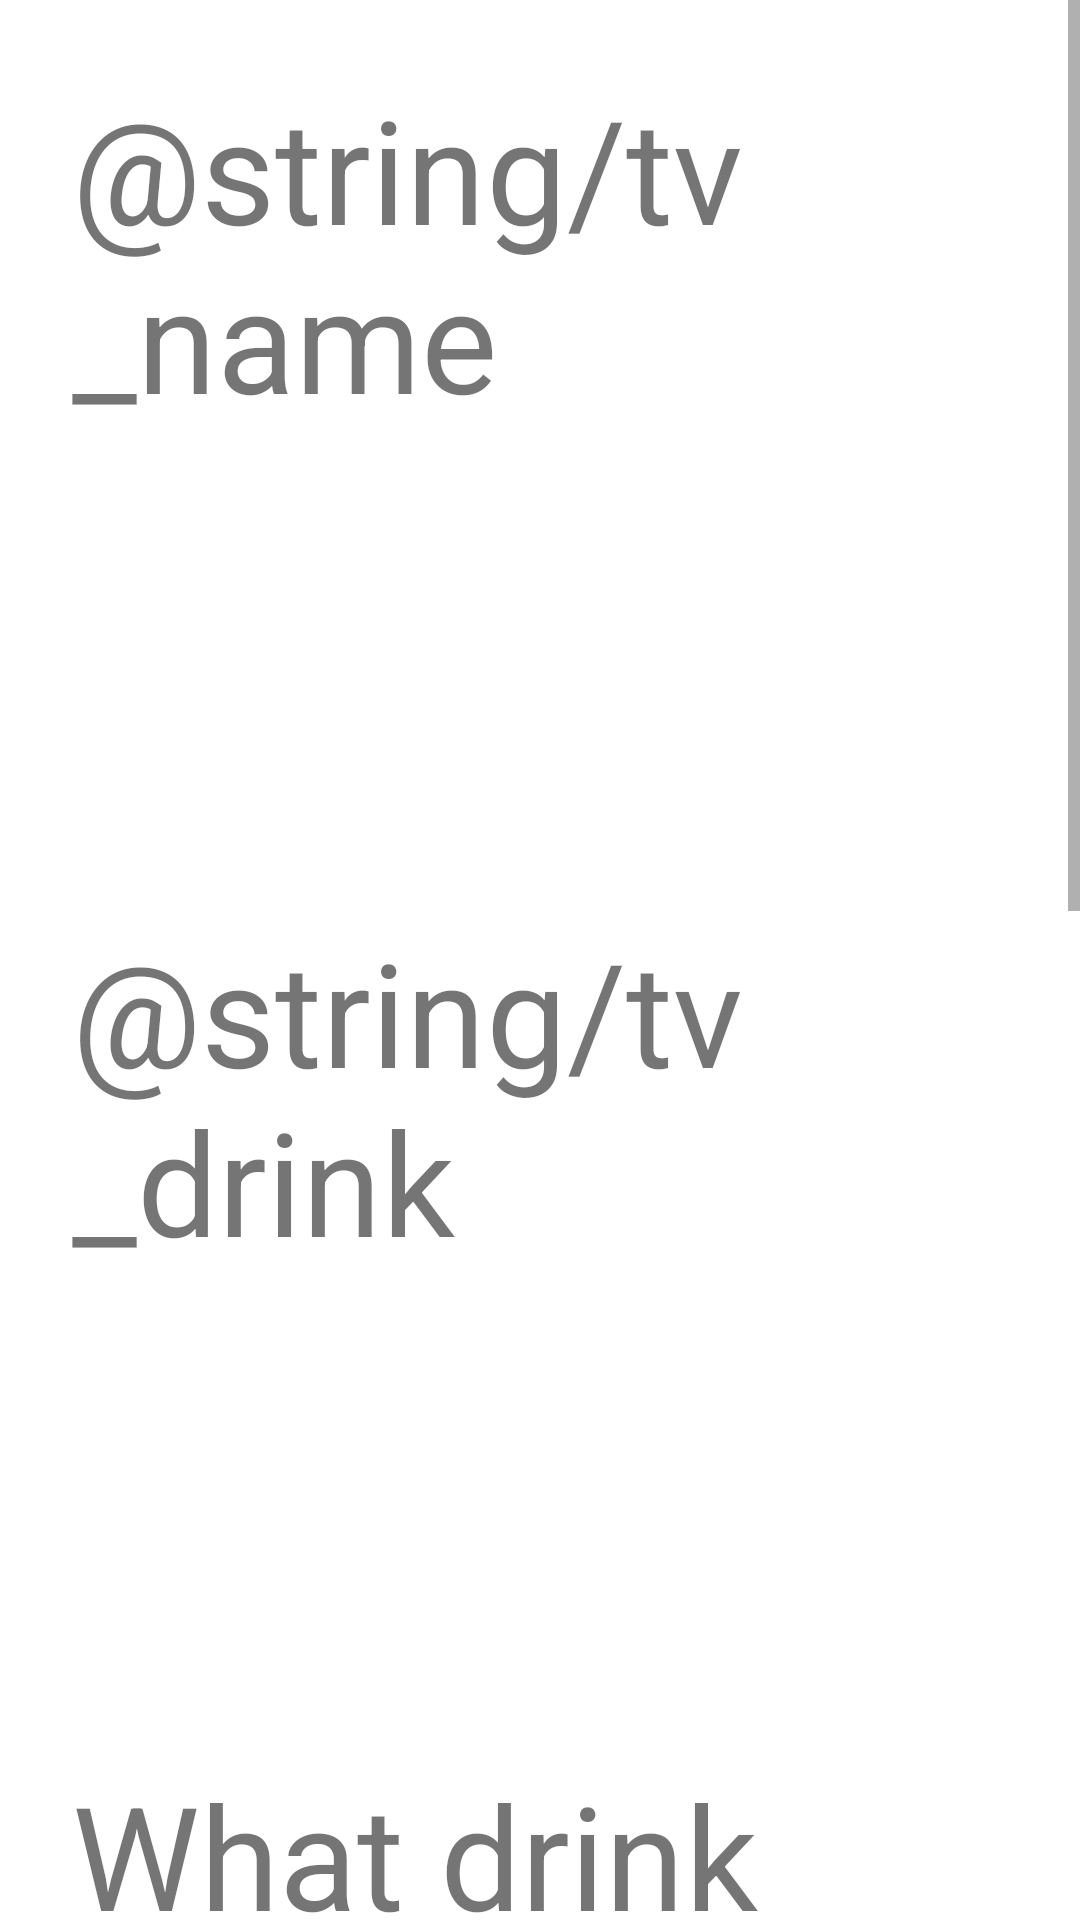

Produce the Android XML layout that renders to this screen, including the resource entries it uses.
<!-- AndroidManifest.xml: application theme Theme.Cafe -->
<!-- res/layout/activity_order_detail.xml -->
<?xml version="1.0" encoding="utf-8"?>
<ScrollView xmlns:android="http://schemas.android.com/apk/res/android"
    android:layout_width="match_parent"
    android:layout_height="match_parent">

    <LinearLayout
        android:layout_width="match_parent"
        android:layout_height="wrap_content"
        android:orientation="vertical">

        <TextView
            android:layout_width="wrap_content"
            android:id="@+id/tvName"
            android:layout_height="wrap_content"
            android:textSize="48sp"
            android:layout_margin="24dp"
            android:text="@string/tv_name" />

        <TextView
            android:id="@+id/tvNameValue"
            android:layout_width="wrap_content"
            android:layout_height="wrap_content"
            android:textSize="48sp"
            android:layout_margin="24dp" />

        <TextView
            android:id="@+id/tvDrink"
            android:layout_width="wrap_content"
            android:layout_height="wrap_content"
            android:textSize="48sp"
            android:layout_margin="24dp"
            android:text="@string/tv_drink" />

        <TextView
            android:id="@+id/tvDrinkValue"
            android:layout_width="wrap_content"
            android:layout_height="wrap_content"
            android:textSize="48sp"
            android:layout_margin="24dp" />

        <TextView
            android:id="@+id/tvDrinkType"
            android:layout_width="wrap_content"
            android:layout_height="wrap_content"
            android:textSize="48sp"
            android:layout_margin="24dp"
            android:text="@string/tv_drink_type" />

        <TextView
            android:id="@+id/tvDrinkTypeValue"
            android:layout_width="wrap_content"
            android:layout_height="wrap_content"
            android:textSize="48sp"
            android:layout_margin="24dp" />

        <TextView
            android:id="@+id/tvAdditives"
            android:layout_width="wrap_content"
            android:layout_height="wrap_content"
            android:textSize="48sp"
            android:layout_margin="24dp"
            android:text="@string/tv_additives" />

        <TextView
            android:id="@+id/tvAdditivesValue"
            android:layout_width="wrap_content"
            android:layout_height="wrap_content"
            android:textSize="48sp"
            android:layout_margin="24dp" />

    </LinearLayout>
</ScrollView>
<!-- resources referenced by this layout -->
<resources>
  <string name="tv_additives">What additives would you like to add to your %s?</string>
  <string name="tv_drink_type">What drink type would you like?</string>
  <style name="Theme.Cafe" parent="Theme.MaterialComponents.DayNight.NoActionBar">
          
          <item name="colorPrimary">@color/purple_500</item>
          <item name="colorPrimaryVariant">@color/purple_700</item>
          <item name="colorOnPrimary">@color/white</item>
          
          <item name="colorSecondary">@color/teal_200</item>
          <item name="colorSecondaryVariant">@color/teal_700</item>
          <item name="colorOnSecondary">@color/black</item>
          
          <item name="android:statusBarColor">?attr/colorPrimaryVariant</item>
          
      </style>
  <!-- not gathered from this repository: default colours our renderer supplied (Android Studio template values) -->
  <color name="purple_500">#FF6200EE</color>
  <color name="purple_700">#FF3700B3</color>
  <color name="teal_200">#FF03DAC5</color>
  <color name="teal_700">#FF018786</color>
  <color name="black">#FF000000</color>
  <color name="white">#FFFFFFFF</color>
</resources>
